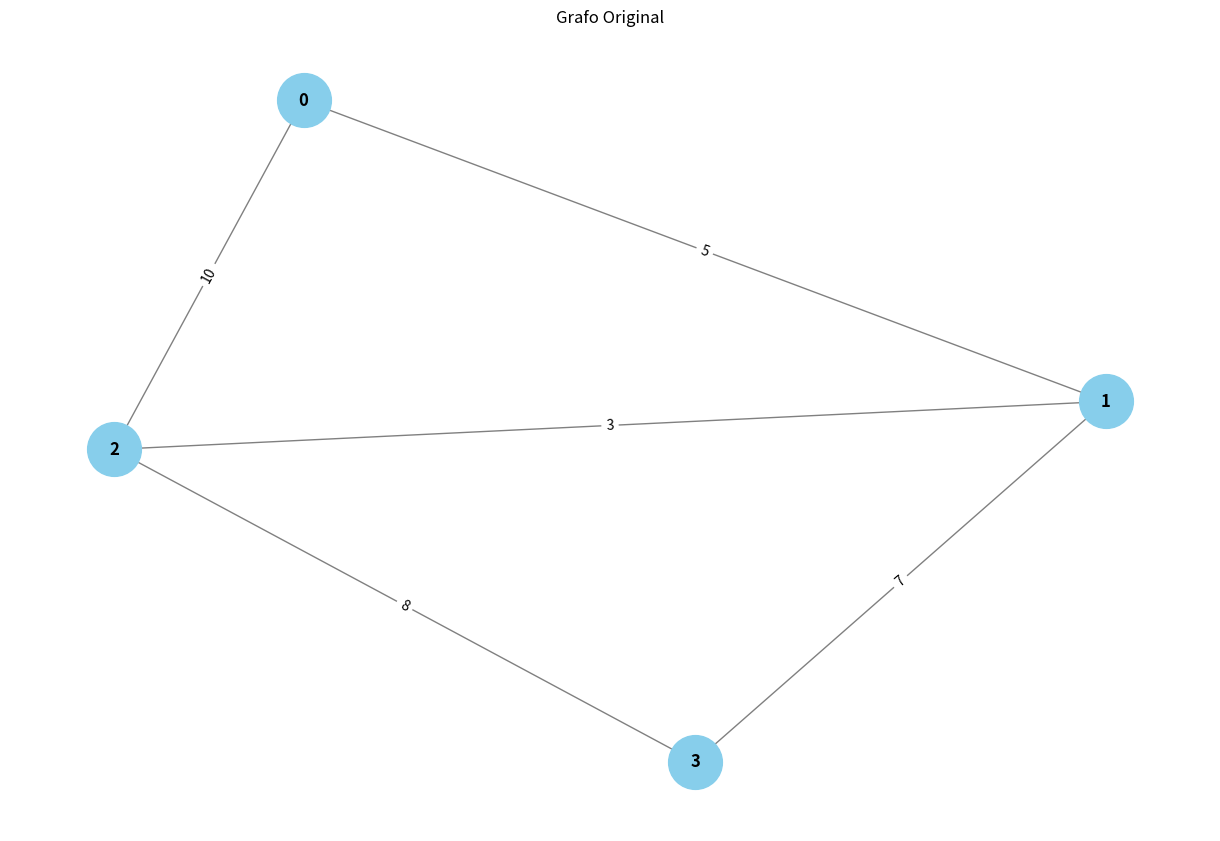
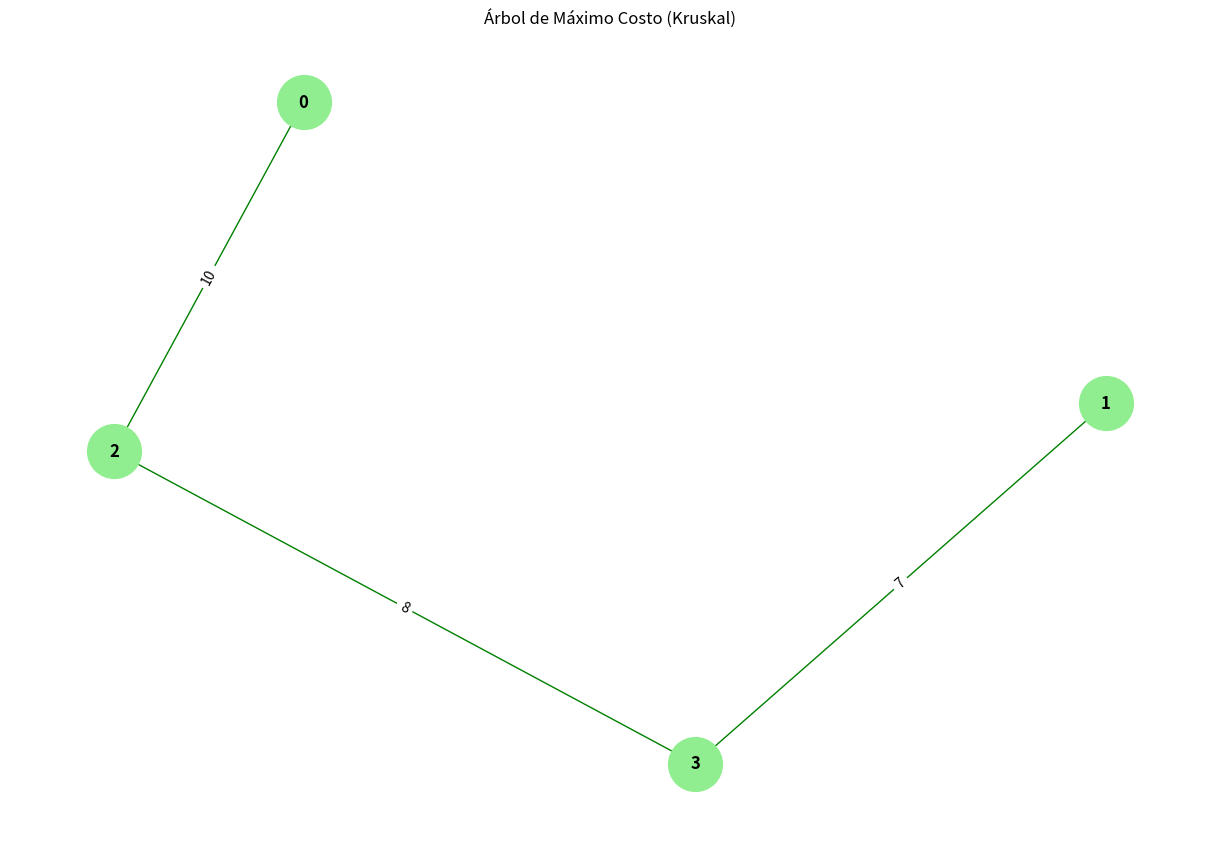

Source code (Python) for these figures, in order:
# -*- coding: utf-8 -*-
"""

@author: jared montes candela
"""
import networkx as nx
import matplotlib.pyplot as plt


class UnionFind:
    """ Estructura de datos de Union-Find con compresión de camino. """
    def __init__(self, n):
        self.parent = list(range(n))
        self.rank = [1] * n
    
    def find(self, u):
        if self.parent[u] != u:
            self.parent[u] = self.find(self.parent[u])  # Compresión de camino
        return self.parent[u]
    
    def union(self, u, v):
        root_u = self.find(u)
        root_v = self.find(v)
        
        if root_u != root_v:
            # Union por rango
            if self.rank[root_u] > self.rank[root_v]:
                self.parent[root_v] = root_u
            elif self.rank[root_u] < self.rank[root_v]:
                self.parent[root_u] = root_v
            else:
                self.parent[root_v] = root_u
                self.rank[root_u] += 1
    
    def connected(self, u, v):
        return self.find(u) == self.find(v)


def max_spanning_tree_kruskal(graph):
    """ Algoritmo de Kruskal para encontrar el Árbol de Máximo Costo. """
    edges = []
    for u in range(len(graph)):
        for v in range(u + 1, len(graph)):
            if graph[u][v] != float('inf'):  # Asumimos que float('inf') indica ausencia de conexión
                edges.append((-graph[u][v], u, v))  # Negamos el peso para ordenar de forma decreciente
    
    edges.sort()  # Ordenar aristas por peso en orden decreciente
    
    uf = UnionFind(len(graph))
    mst = []
    
    for weight, u, v in edges:
        if not uf.connected(u, v):
            uf.union(u, v)
            mst.append((u, v, -weight))  # Recuperamos el peso original negativo
    
    return mst


# Función para visualizar el grafo y el MST
def visualizar_grafo(graph, mst):
    G = nx.Graph()
    
    # Agregar aristas al grafo original
    for u in range(len(graph)):
        for v in range(u + 1, len(graph)):
            if graph[u][v] != float('inf'):
                G.add_edge(u, v, weight=graph[u][v])
    
    # Crear grafo para el MST
    MST = nx.Graph()
    MST.add_edges_from([(u, v) for u, v, weight in mst])
    
    # Posiciones de los nodos para una visualización más clara
    pos = nx.spring_layout(G)
    
    # Dibujar el grafo original
    plt.figure(figsize=(12, 8))
    nx.draw(G, pos, with_labels=True, node_color='skyblue', node_size=1500, font_size=12, font_weight='bold', edge_color='gray')
    nx.draw_networkx_edge_labels(G, pos, edge_labels={(u, v): f"{d['weight']}" for u, v, d in G.edges(data=True)})
    plt.title('Grafo Original')
    plt.show()
    
    # Dibujar el Árbol de Máximo Costo (MST)
    plt.figure(figsize=(12, 8))
    nx.draw(MST, pos, with_labels=True, node_color='lightgreen', node_size=1500, font_size=12, font_weight='bold', edge_color='green')
    nx.draw_networkx_edge_labels(MST, pos, edge_labels={(u, v): f"{weight}" for u, v, weight in mst})
    plt.title('Árbol de Máximo Costo (Kruskal)')
    plt.show()


# Ejemplo de uso con un grafo más claro para visualización
if __name__ == "__main__":
    # Ejemplo de un grafo con pesos que representan distancias o costos
    graph = [
        [float('inf'), 5, 10, float('inf')],
        [5, float('inf'), 3, 7],
        [10, 3, float('inf'), 8],
        [float('inf'), 7, 8, float('inf')]
    ]
    
    # Obtener el Árbol de Máximo Costo usando Kruskal
    maximum_spanning_tree = max_spanning_tree_kruskal(graph)
    
    # Visualizar el grafo original y el MST
    visualizar_grafo(graph, maximum_spanning_tree)
